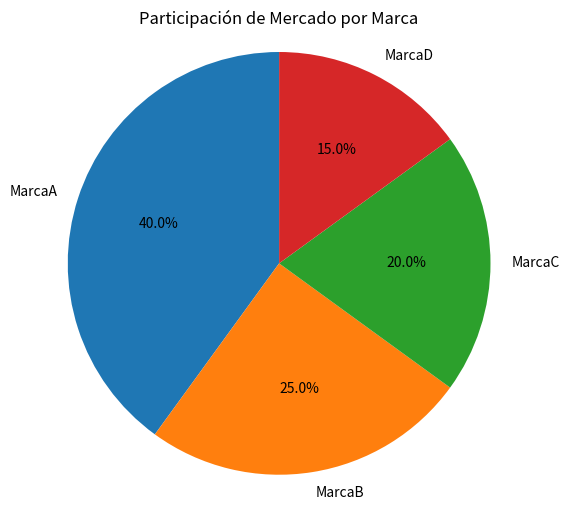

Here is the Python script that generated this plot:
import matplotlib.pyplot as plt
import pandas as pd

# Datos de ejemplo: porcentaje de mercado por marca
data_pie = {
    'Marca': ['MarcaA', 'MarcaB', 'MarcaC', 'MarcaD'],
    'Porcentaje': [40, 25, 20, 15]
}

df_pie = pd.DataFrame(data_pie)

# Crear gráfico de pastel
plt.figure(figsize=(6, 6))
plt.pie(
    df_pie['Porcentaje'],  # Valores
    labels=df_pie['Marca'],  # Etiquetas
    autopct='%1.1f%%',      # Mostrar porcentaje con un decimal
    startangle=90           # Ángulo inicial
)

# Personalizar gráfico
plt.title('Participación de Mercado por Marca')
plt.axis('equal')  # Hacer que el gráfico sea un círculo perfecto

# Guardar y mostrar
plt.savefig('participacion_mercado.png')
plt.show()